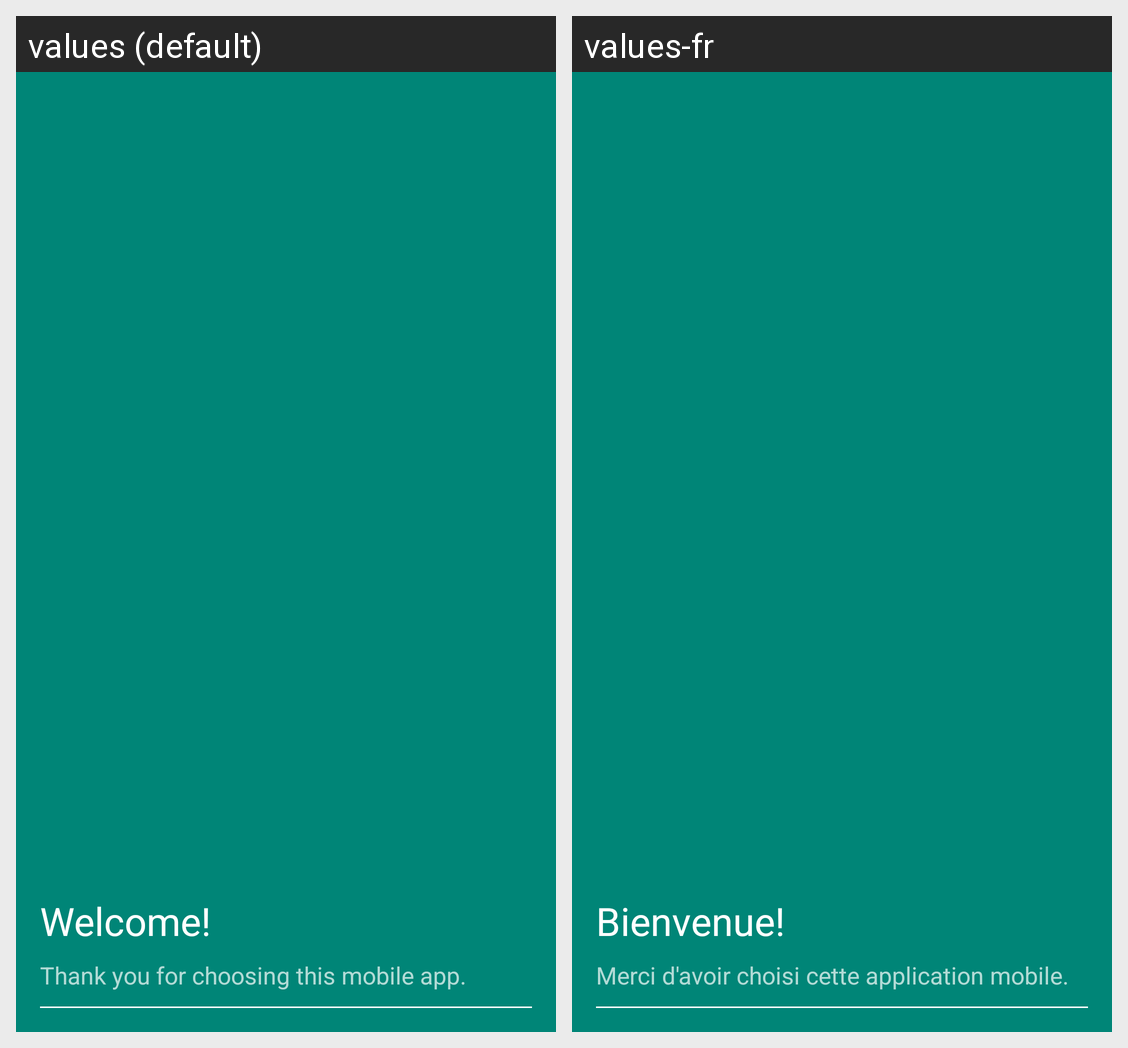

The Android screen above is rendered under two locales of the same app. Produce the string resources it draws, with the default and per-locale values.
Android screen res/layout/nav_header.xml rendered under 2 locales, left to right: values (default), values-fr. Device: Nexus 5 (rendered at 1080×1920; each locale shown at half size, 540×960, under a caption strip naming it); theme Theme.FarmRecordStore.
Strings drawn on this screen, with the default value and each locale's value (text and hints the layout hard-codes, and strings that could not be matched under every locale, appear in the picture but are not listed):

tv_welcome
  values: Welcome!
  values-fr: Bienvenue!

tv_thank_you_text
  values: Thank you for choosing this mobile app.
  values-fr: Merci d'avoir choisi cette application mobile.
